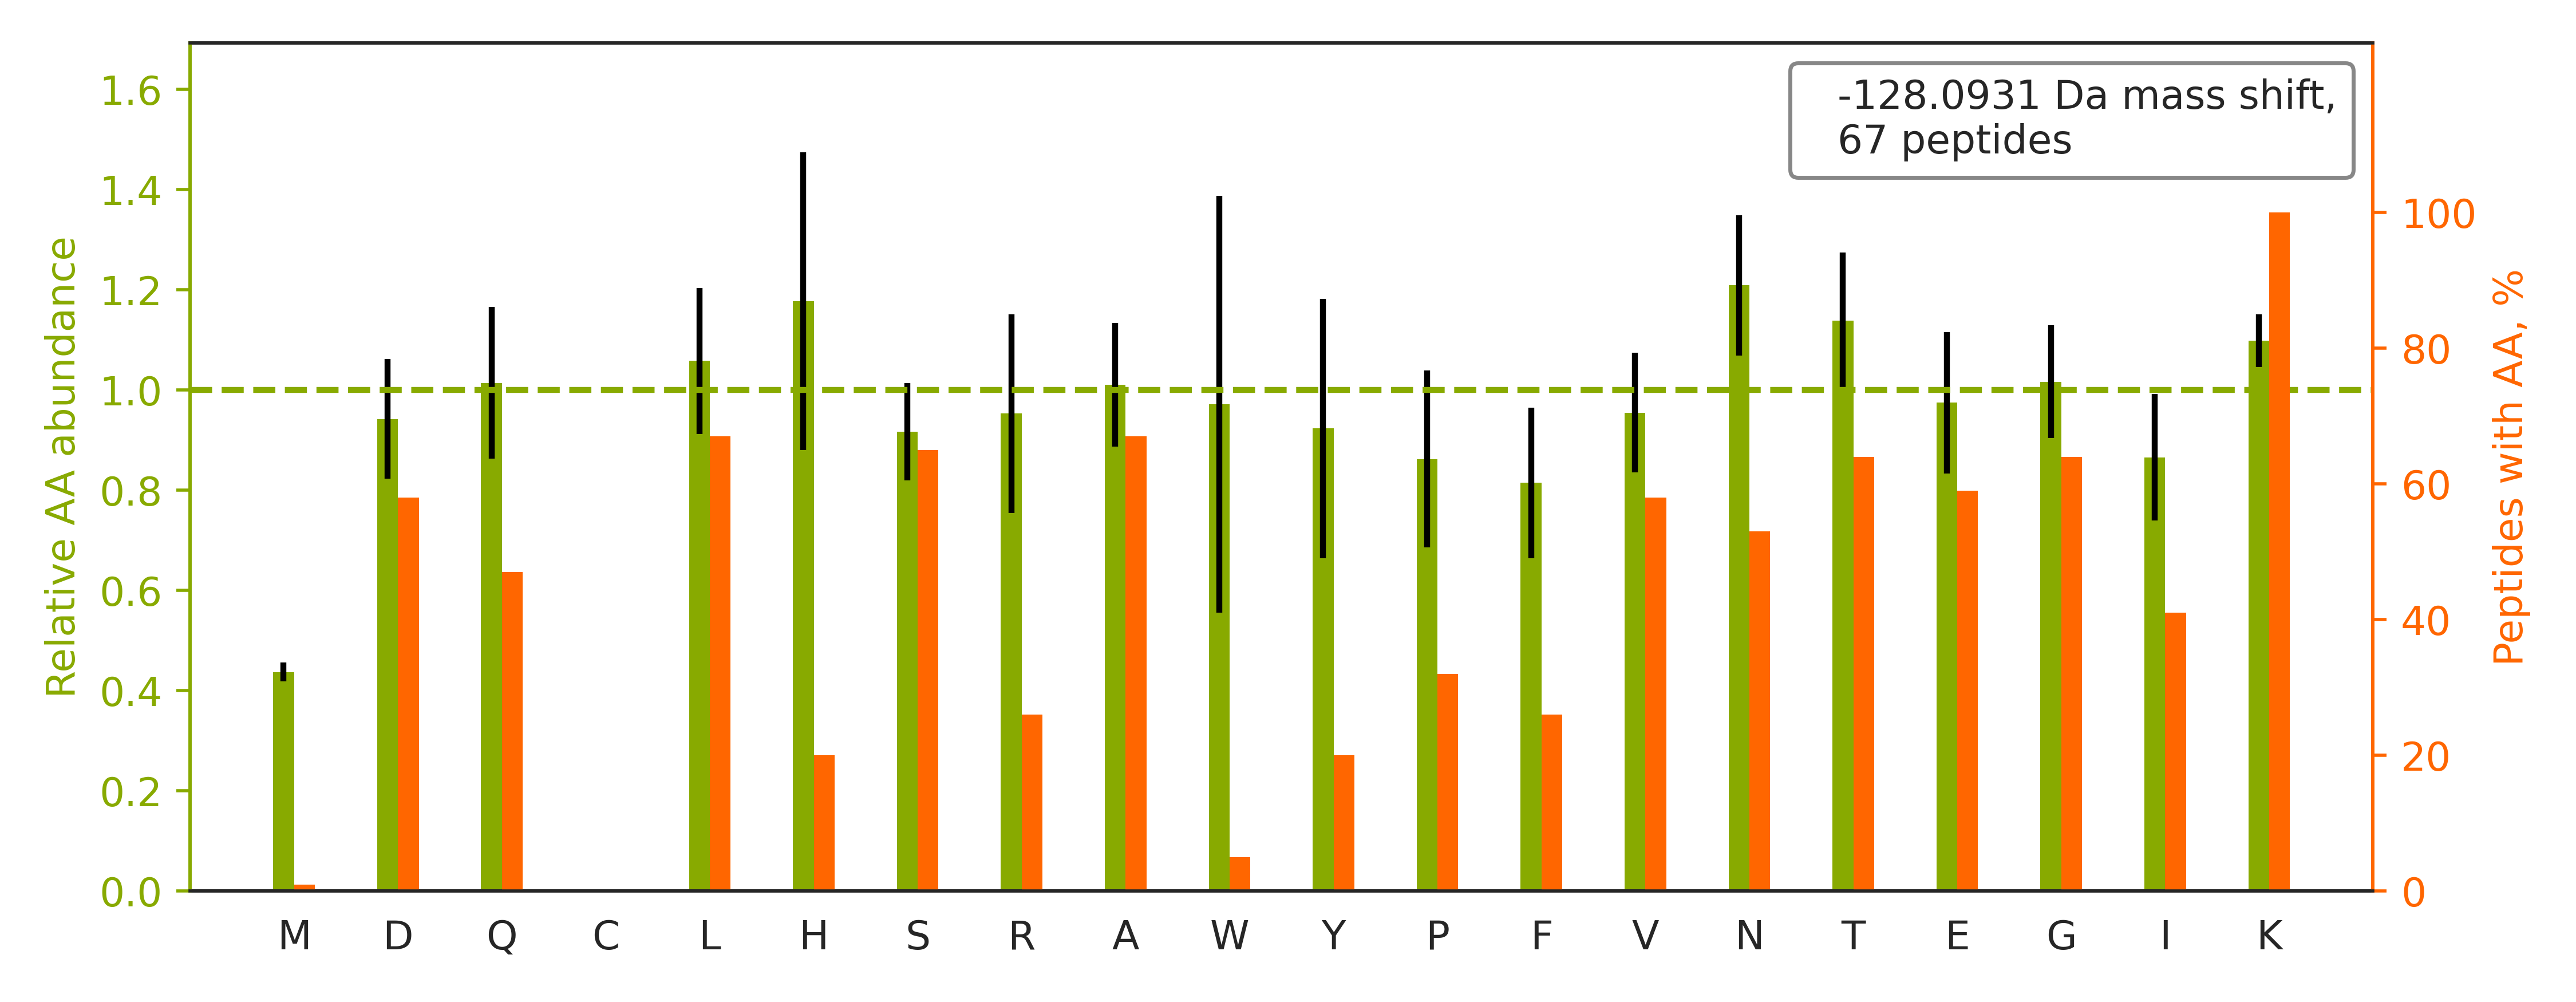

Values plotted in this chart, from the file beside it:
top isoform	localization score	spectrum
K.ANLEKAQAELVGTADEATR.A		02330a_GA2_3990_09_PTM_TrainKit_Kmod_Dim…
R.SSGPGGQNVNKVNSK.A		02330a_GA2_3990_09_PTM_TrainKit_Kmod_Dim…
R.GTITVSAQELKDNR.V		02330a_GA2_3990_09_PTM_TrainKit_Kmod_Dim…
K.TFGKAAGPSLSHTSGGTQSK.V		02330a_GA2_3990_09_PTM_TrainKit_Kmod_Dim…
K.DLSTVEALQNLKNLK.S		02330a_GA2_3990_09_PTM_TrainKit_Kmod_Dim…
K.SDSGKPYYYNSQTK.E		02330a_GA2_3990_09_PTM_TrainKit_Kmod_Dim…
R.DASTLQSQKAEGTGDAK.-		02330a_GA2_3990_09_PTM_TrainKit_Kmod_Dim…
K.ANEKTESSSAQQVAVSR.L		02330a_GA2_3990_09_PTM_TrainKit_Kmod_Dim…
K.SGKFTQQDIDEAK.L		02330a_GA2_3990_09_PTM_TrainKit_Kmod_Dim…
K.TQAYQDQKPGTSGLR.K		02330a_GA2_3990_09_PTM_TrainKit_Kmod_Dim…
K.VLDSGAPIKIPVGPETLGR.I		02330a_GA2_3990_09_PTM_TrainKit_Kmod_Dim…
K.SPSDSGYSYETIGKTTK.T		02330a_GA2_3990_09_PTM_TrainKit_Kmod_Dim…
K.TPGQNAQKWIPAR.S		02330a_GA2_3990_09_PTM_TrainKit_Kmod_Dim…
K.VPTTEKPTVTVNFR.K		02330a_GA2_3990_09_PTM_TrainKit_Kmod_Dim…
K.GTISAPGKVVTAAAQAK.Q		02330a_GA2_3990_09_PTM_TrainKit_Kmod_Dim…
K.VGIDTPDIDIHGPEGK.L		02330a_GA2_3990_09_PTM_TrainKit_Kmod_Dim…
K.IVSGKDYNVTANSK.L		02330a_GA2_3990_09_PTM_TrainKit_Kmod_Dim…
K.DDSFLGKLGGTLAR.R		02330a_GA2_3990_09_PTM_TrainKit_Kmod_Dim…
K.IFVGGIKEDTEEHHLR.D		02330a_GA2_3990_09_PTM_TrainKit_Kmod_Dim…
K.DAEAAEATAEGALKAEK.K		02330a_GA2_3990_09_PTM_TrainKit_Kmod_Dim…
R.TVSKVDDFLANEAK.G		02330a_GA2_3990_09_PTM_TrainKit_Kmod_Dim…
R.ATVASSTQKFQDLGVK.N		02330a_GA2_3990_09_PTM_TrainKit_Kmod_Dim…
R.LQEKVESAQSEQK.N		02330a_GA2_3990_09_PTM_TrainKit_Kmod_Dim…
K.DESFLGKLGGTLAR.K		02330a_GA2_3990_09_PTM_TrainKit_Kmod_Dim…
K.ASNAAVKLAESK.V		02330a_GA2_3990_09_PTM_TrainKit_Kmod_Dim…
K.DFDTALKHYDK.A		02330a_GA2_3990_09_PTM_TrainKit_Kmod_Dim…
K.VGLQVVAVKAPGFGDNR.K		02330a_GA2_3990_09_PTM_TrainKit_Kmod_Dim…
R.DLGKFQVATDALK.S		02330a_GA2_3990_09_PTM_TrainKit_Kmod_Dim…
R.LLLPGELAKHAVSEGTK.A		02330a_GA2_3990_09_PTM_TrainKit_Kmod_Dim…
K.AGQKLIDVNHYAK.D		02330a_GA2_3990_09_PTM_TrainKit_Kmod_Dim…
K.SNEEGSEEKGPEVR.E		02330a_GA2_3990_09_PTM_TrainKit_Kmod_Dim…
K.AGPNASIISLKSDK.K		02330a_GA2_3990_09_PTM_TrainKit_Kmod_Dim…
R.ALASIDSKLNQAK.G		02330a_GA2_3990_09_PTM_TrainKit_Kmod_Dim…
R.TLQKQSVVYGGK.S		02330a_GA2_3990_09_PTM_TrainKit_Kmod_Dim…
R.LEEVTGKLQVAR.N		02330a_GA2_3990_09_PTM_TrainKit_Kmod_Dim…
K.TEVLSPNSKVESK.C		02330a_GA2_3990_09_PTM_TrainKit_Kmod_Dim…
R.AAINQKLIETGER.E		02330a_GA2_3990_09_PTM_TrainKit_Kmod_Dim…
K.LTSLNVKYNNDK.S		02330a_GA2_3990_09_PTM_TrainKit_Kmod_Dim…
R.GWLKSNVSDAVAQSTR.I		02330a_GA2_3990_09_PTM_TrainKit_Kmod_Dim…
K.INNFSADIKDSK.A		02330a_GA2_3990_09_PTM_TrainKit_Kmod_Dim…
K.DSINFLDHINGK.K		02330a_GA2_3990_09_PTM_TrainKit_Kmod_Dim…
K.FELGKLMELHGEGSSSGK.A		02330a_GA2_3990_09_PTM_TrainKit_Kmod_Dim…
R.DTGEKLTVAENEAETK.L		02330a_GA2_3990_09_PTM_TrainKit_Kmod_Dim…
K.VGVEVPDVNIEGPEGK.L		02330a_GA2_3990_09_PTM_TrainKit_Kmod_Dim…
R.LTEKELAEAASK.W		02330a_GA2_3990_09_PTM_TrainKit_Kmod_Dim…
K.VNVEAPDVNLEGLGGK.L		02330a_GA2_3990_09_PTM_TrainKit_Kmod_Dim…
R.FDDTNPEKEEAK.F		02330a_GA2_3990_09_PTM_TrainKit_Kmod_Dim…
R.SLEEEGAAHSGK.R		02330a_GA2_3990_09_PTM_TrainKit_Kmod_Dim…
K.SLKLNTAEDAK.D		02330a_GA2_3990_09_PTM_TrainKit_Kmod_Dim…
R.IGNSYFKEEK.Y		02330a_GA2_3990_09_PTM_TrainKit_Kmod_Dim…
K.LEKTIDDLEEK.L		02330a_GA2_3990_09_PTM_TrainKit_Kmod_Dim…
R.SGDWKGYTGK.T		02330a_GA2_3990_09_PTM_TrainKit_Kmod_Dim…
R.LLTWDVKDTLLR.L		02330a_GA2_3990_09_PTM_TrainKit_Kmod_Dim…
K.DIVAAIQHNYK.M		02330a_GA2_3990_09_PTM_TrainKit_Kmod_Dim…
K.ITGKNQVTATK.A		02330a_GA2_3990_09_PTM_TrainKit_Kmod_Dim…
K.HAVSEGTKAVTK.Y		02330a_GA2_3990_09_PTM_TrainKit_Kmod_Dim…
R.ITLSKHQNVQLPR.E		02330a_GA2_3990_09_PTM_TrainKit_Kmod_Dim…
K.VFSIISSEKELK.N		02330a_GA2_3990_09_PTM_TrainKit_Kmod_Dim…
K.YIEIYVQKVNPSR.L		02330a_GA2_3990_09_PTM_TrainKit_Kmod_Dim…
R.ASEALLKQLK.Q		02330a_GA2_3990_09_PTM_TrainKit_Kmod_Dim…
... 7 more rows
